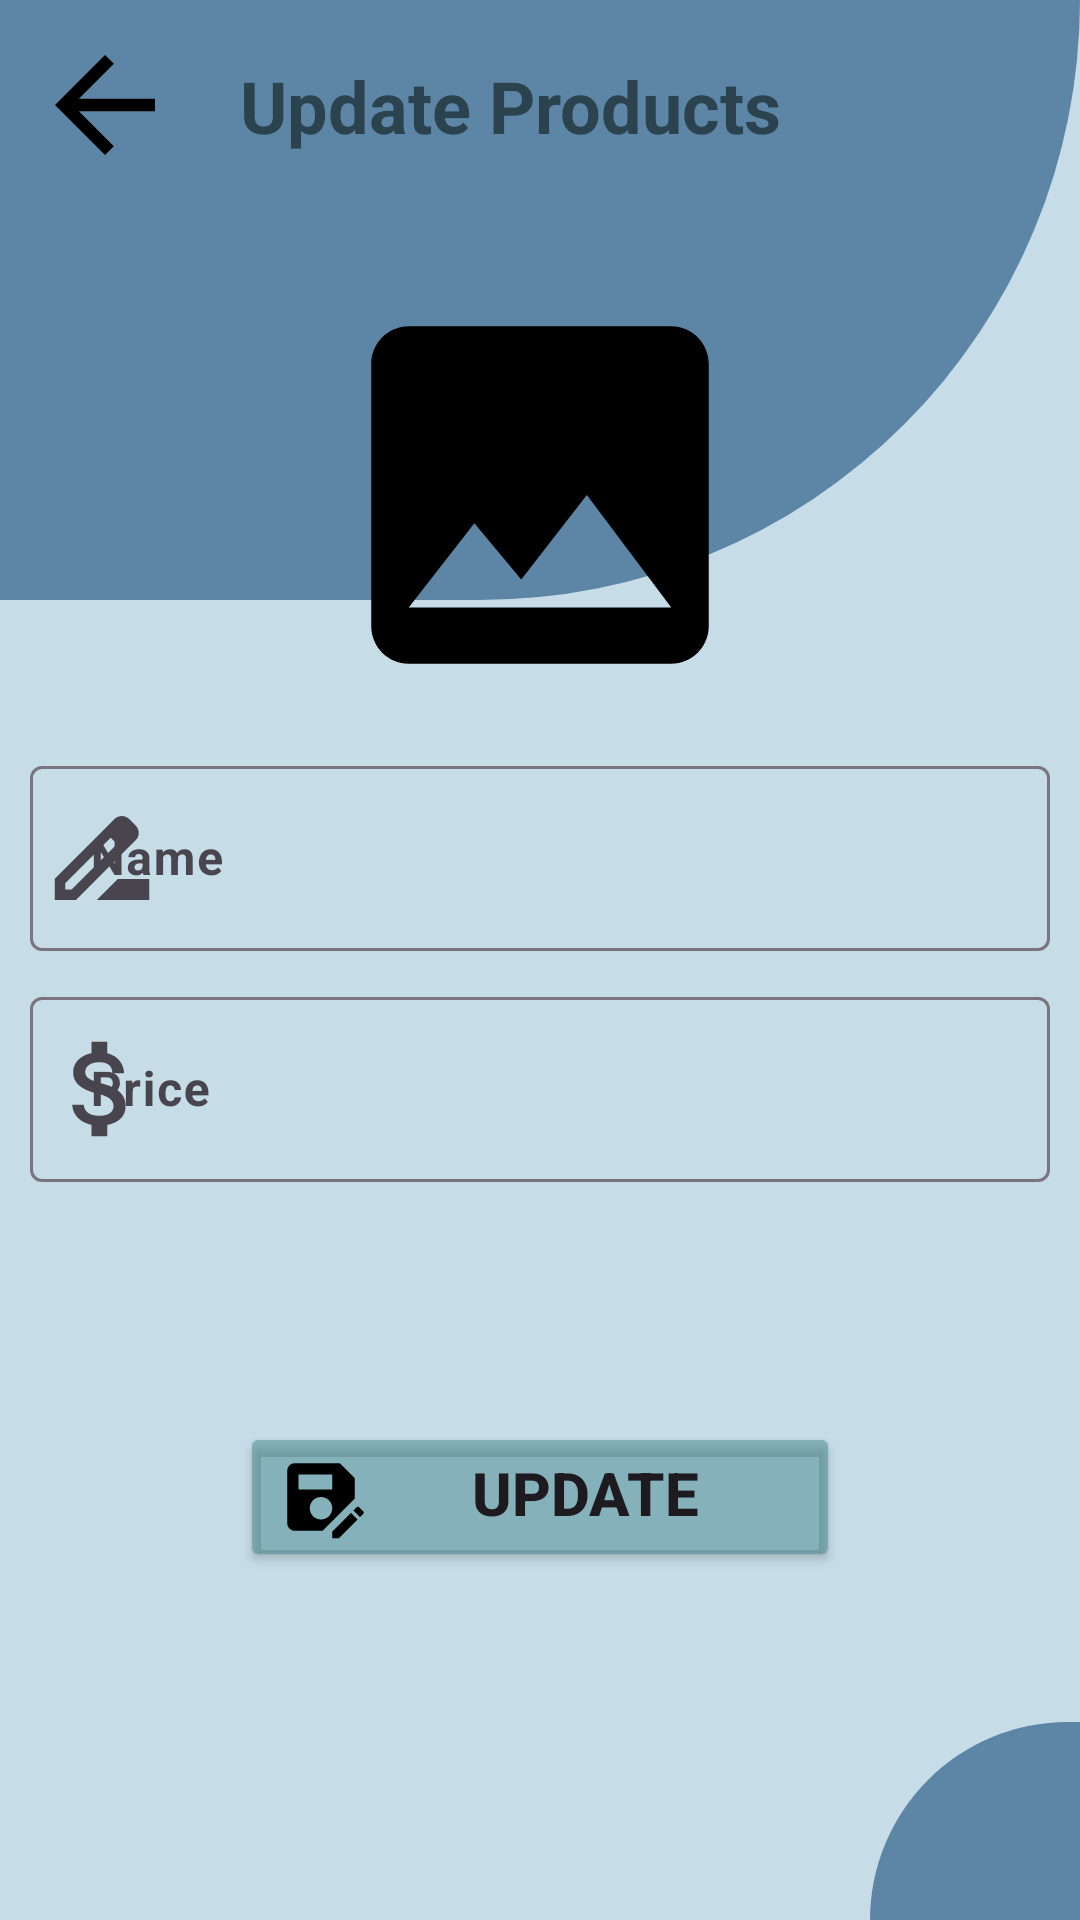

This screen was rendered from an Android layout file. Write that file and the resources it references.
<!-- AndroidManifest.xml: application theme Theme.Cva_qlkh -->
<!-- res/layout/activity_update_product.xml -->
<?xml version="1.0" encoding="utf-8"?>
<layout xmlns:android="http://schemas.android.com/apk/res/android"
    xmlns:app="http://schemas.android.com/apk/res-auto">
<RelativeLayout
    xmlns:tools="http://schemas.android.com/tools"
    android:id="@+id/main"
    android:layout_width="match_parent"
    android:layout_height="match_parent"
    android:background="#c6dde7"
    tools:context=".Activities.Update.UpdateProductActivity">

    <View
        android:layout_width="match_parent"
        android:layout_height="200dp"
        android:background="@drawable/background_view2"
        android:id="@+id/topView"/>

    <ImageView
        android:layout_width="50dp"
        android:layout_height="50dp"
        android:src="@drawable/back"
        android:layout_marginTop="10dp"
        android:layout_marginLeft="10dp"
        android:id="@+id/btn_updateProductBack"/>

    <TextView
        android:layout_width="wrap_content"
        android:layout_height="wrap_content"
        android:text="Update Products"
        android:textSize="24dp"
        android:textColor="#2A434E"
        android:textStyle="bold"
        android:layout_marginTop="19dp"
        android:layout_marginLeft="80dp"/>

    <ImageView
        android:layout_width="150dp"
        android:layout_height="150dp"
        android:layout_marginTop="90dp"
        android:src="@drawable/img"
        android:id="@+id/img_UpdateProduct"
        android:layout_centerHorizontal="true"/>

    <com.google.android.material.textfield.TextInputLayout
        android:id="@+id/in_updateName"
        android:layout_width="match_parent"
        android:layout_height="wrap_content"
        app:startIconDrawable="@drawable/name"
        android:layout_marginHorizontal="10dp"
        android:layout_below="@id/img_UpdateProduct"
        android:layout_marginTop="10dp">
        <com.google.android.material.textfield.TextInputEditText
            android:id="@+id/ed_updateName"
            android:layout_width="match_parent"
            android:layout_height="wrap_content"
            android:textStyle="bold"
            android:padding="20dp"
            android:hint="Name"/>
    </com.google.android.material.textfield.TextInputLayout>

    <com.google.android.material.textfield.TextInputLayout
        android:id="@+id/in_updatePrice"
        android:layout_width="match_parent"
        android:layout_height="wrap_content"
        app:startIconDrawable="@drawable/money"
        android:layout_marginHorizontal="10dp"
        android:layout_below="@id/in_updateName"
        android:layout_marginTop="10dp">
        <com.google.android.material.textfield.TextInputEditText
            android:id="@+id/ed_updatePrice"
            android:layout_width="match_parent"
            android:layout_height="wrap_content"
            android:textStyle="bold"
            android:padding="20dp"
            android:hint="Price"/>
    </com.google.android.material.textfield.TextInputLayout>

    <Spinner
        android:layout_width="match_parent"
        android:layout_height="50dp"
        android:layout_below="@+id/in_updatePrice"
        android:layout_marginHorizontal="10dp"
        android:id="@+id/spn_UpdateProductType"
        android:background="@android:color/transparent"
        android:layout_marginTop="10dp"/>

    <Button
        android:layout_width="match_parent"
        android:layout_height="50dp"
        android:text="Update Product"
        android:textSize="20sp"
        android:textStyle="bold"
        android:layout_marginHorizontal="80dp"
        android:layout_below="@id/spn_UpdateProductType"
        android:layout_marginTop="20dp"
        android:backgroundTint="#7A3E8288"
        android:drawableLeft="@drawable/saveas"
        android:id="@+id/update_Product"/>

    <View
        android:layout_below="@+id/update_Product"
        android:layout_width="match_parent"
        android:layout_height="200dp"
        android:layout_marginLeft="290dp"
        android:layout_marginTop="50dp"
        android:background="@drawable/background_view1"/>
</RelativeLayout>
</layout>
<!-- resources referenced by this layout -->
<resources>
  <!-- drawable back (drawable) -->
  <vector android:autoMirrored="true" android:height="42dp"
      android:tint="#000000" android:viewportHeight="24"
      android:viewportWidth="24" android:width="42dp" xmlns:android="http://schemas.android.com/apk/res/android">
      <path android:fillColor="@android:color/white" android:pathData="M20,11H7.83l5.59,-5.59L12,4l-8,8 8,8 1.41,-1.41L7.83,13H20v-2z"/>
  </vector>
  <!-- drawable background_view1 (drawable) -->
  <?xml version="1.0" encoding="utf-8"?>
  <selector xmlns:android="http://schemas.android.com/apk/res/android">
      <item>
          <shape android:shape="rectangle">
              <solid android:color="#5D85A5"/>
              <corners
                  android:topLeftRadius="900dp"
                  android:topRightRadius="0dp"
                  android:bottomLeftRadius="0dp"
                  android:bottomRightRadius="0dp"/>
          </shape>
      </item>
  </selector>
  <!-- drawable background_view2 (drawable) -->
  <?xml version="1.0" encoding="utf-8"?>
  <selector xmlns:android="http://schemas.android.com/apk/res/android">
      <item>
          <shape android:shape="rectangle">
              <solid android:color="#5D85A5"/>
              <corners
                  android:topLeftRadius="0dp"
                  android:topRightRadius="0dp"
                  android:bottomLeftRadius="0dp"
                  android:bottomRightRadius="900dp"/>
          </shape>
      </item>
  </selector>
  <!-- drawable img (drawable) -->
  <vector android:height="42dp" android:tint="#000000"
      android:viewportHeight="24" android:viewportWidth="24"
      android:width="42dp" xmlns:android="http://schemas.android.com/apk/res/android">
      <path android:fillColor="@android:color/white" android:pathData="M21,19V5c0,-1.1 -0.9,-2 -2,-2H5c-1.1,0 -2,0.9 -2,2v14c0,1.1 0.9,2 2,2h14c1.1,0 2,-0.9 2,-2zM8.5,13.5l2.5,3.01L14.5,12l4.5,6H5l3.5,-4.5z"/>
  </vector>
  <!-- drawable money (drawable) -->
  <vector android:height="42dp" android:tint="#000000"
      android:viewportHeight="24" android:viewportWidth="24"
      android:width="42dp" xmlns:android="http://schemas.android.com/apk/res/android">
      <path android:fillColor="@android:color/white" android:pathData="M11.8,10.9c-2.27,-0.59 -3,-1.2 -3,-2.15 0,-1.09 1.01,-1.85 2.7,-1.85 1.78,0 2.44,0.85 2.5,2.1h2.21c-0.07,-1.72 -1.12,-3.3 -3.21,-3.81V3h-3v2.16c-1.94,0.42 -3.5,1.68 -3.5,3.61 0,2.31 1.91,3.46 4.7,4.13 2.5,0.6 3,1.48 3,2.41 0,0.69 -0.49,1.79 -2.7,1.79 -2.06,0 -2.87,-0.92 -2.98,-2.1h-2.2c0.12,2.19 1.76,3.42 3.68,3.83V21h3v-2.15c1.95,-0.37 3.5,-1.5 3.5,-3.55 0,-2.84 -2.43,-3.81 -4.7,-4.4z"/>
  </vector>
  <!-- drawable name (drawable) -->
  <vector android:height="42dp" android:tint="#000000"
      android:viewportHeight="24" android:viewportWidth="24"
      android:width="42dp" xmlns:android="http://schemas.android.com/apk/res/android">
      <path android:fillColor="@android:color/white" android:pathData="M18.41,5.8L17.2,4.59c-0.78,-0.78 -2.05,-0.78 -2.83,0l-2.68,2.68L3,15.96V20h4.04l8.74,-8.74 2.63,-2.63c0.79,-0.78 0.79,-2.05 0,-2.83zM6.21,18H5v-1.21l8.66,-8.66 1.21,1.21L6.21,18zM11,20l4,-4h6v4H11z"/>
  </vector>
  <!-- drawable saveas (drawable) -->
  <vector android:height="30dp" android:tint="#000000"
      android:viewportHeight="24" android:viewportWidth="24"
      android:width="30dp" xmlns:android="http://schemas.android.com/apk/res/android">
      <path android:fillColor="@android:color/white" android:pathData="M21,12.4V7l-4,-4H5C3.89,3 3,3.9 3,5v14c0,1.1 0.89,2 2,2h7.4L21,12.4zM15,15c0,1.66 -1.34,3 -3,3s-3,-1.34 -3,-3s1.34,-3 3,-3S15,13.34 15,15zM6,6h9v4H6V6zM19.99,16.25l1.77,1.77L16.77,23H15v-1.77L19.99,16.25zM23.25,16.51l-0.85,0.85l-1.77,-1.77l0.85,-0.85c0.2,-0.2 0.51,-0.2 0.71,0l1.06,1.06C23.45,16 23.45,16.32 23.25,16.51z"/>
  </vector>
  <style name="Theme.Cva_qlkh" parent="Base.Theme.Cva_qlkh" />
  <style name="Base.Theme.Cva_qlkh" parent="Theme.Material3.DayNight.NoActionBar">
          
          
          <item name="colorPrimary">@color/black</item>
      </style>
  <!-- not gathered from this repository: default colours our renderer supplied (Android Studio template values) -->
  <color name="black">#FF000000</color>
</resources>
